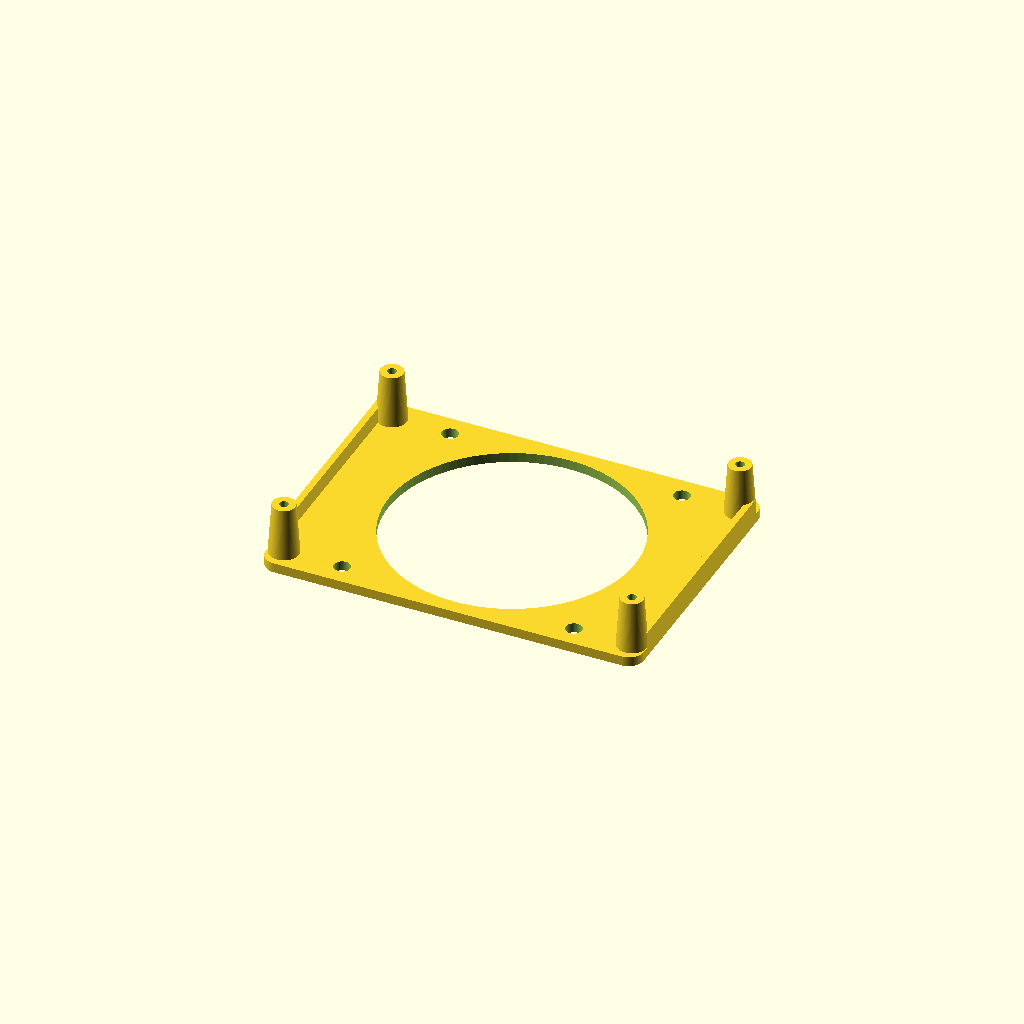
Cell 1: rendered with the file's own defaults.
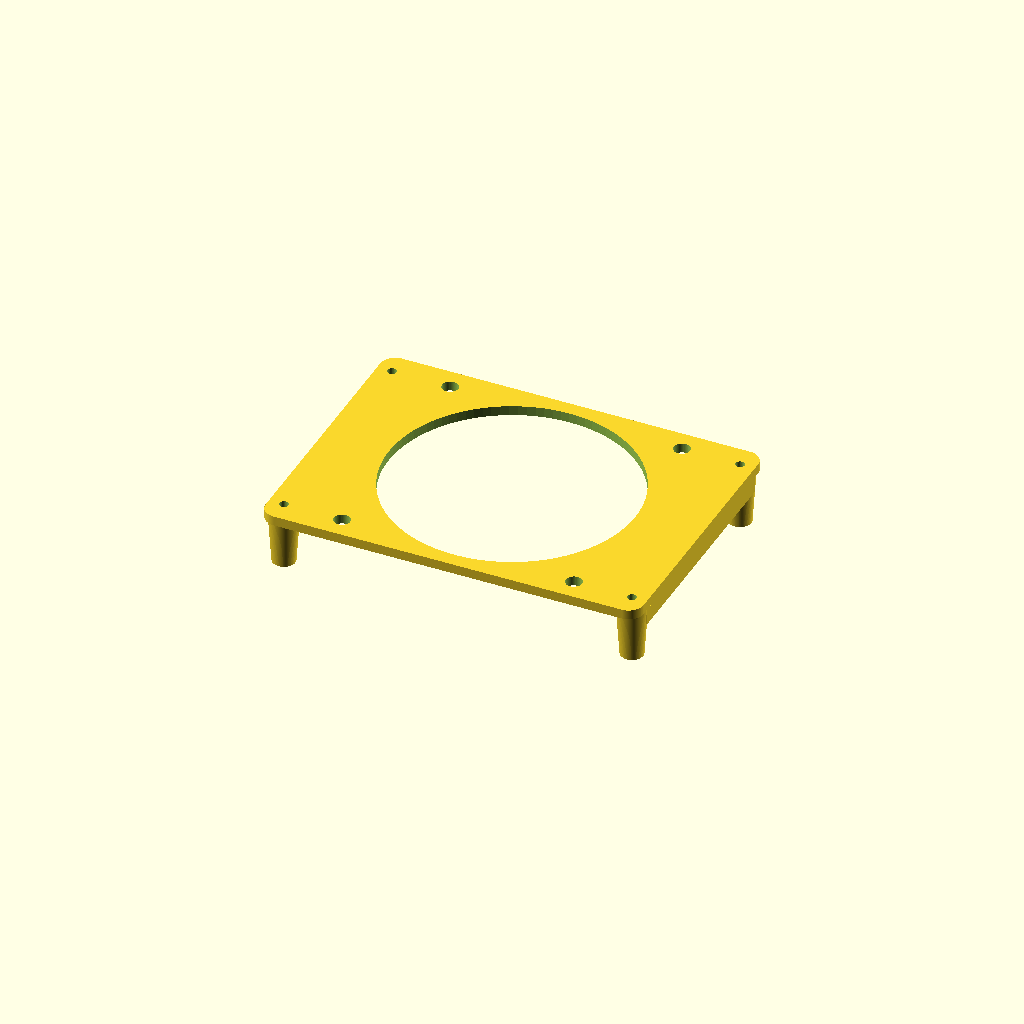
Cell 2: the same model with posicao_impressao = false.
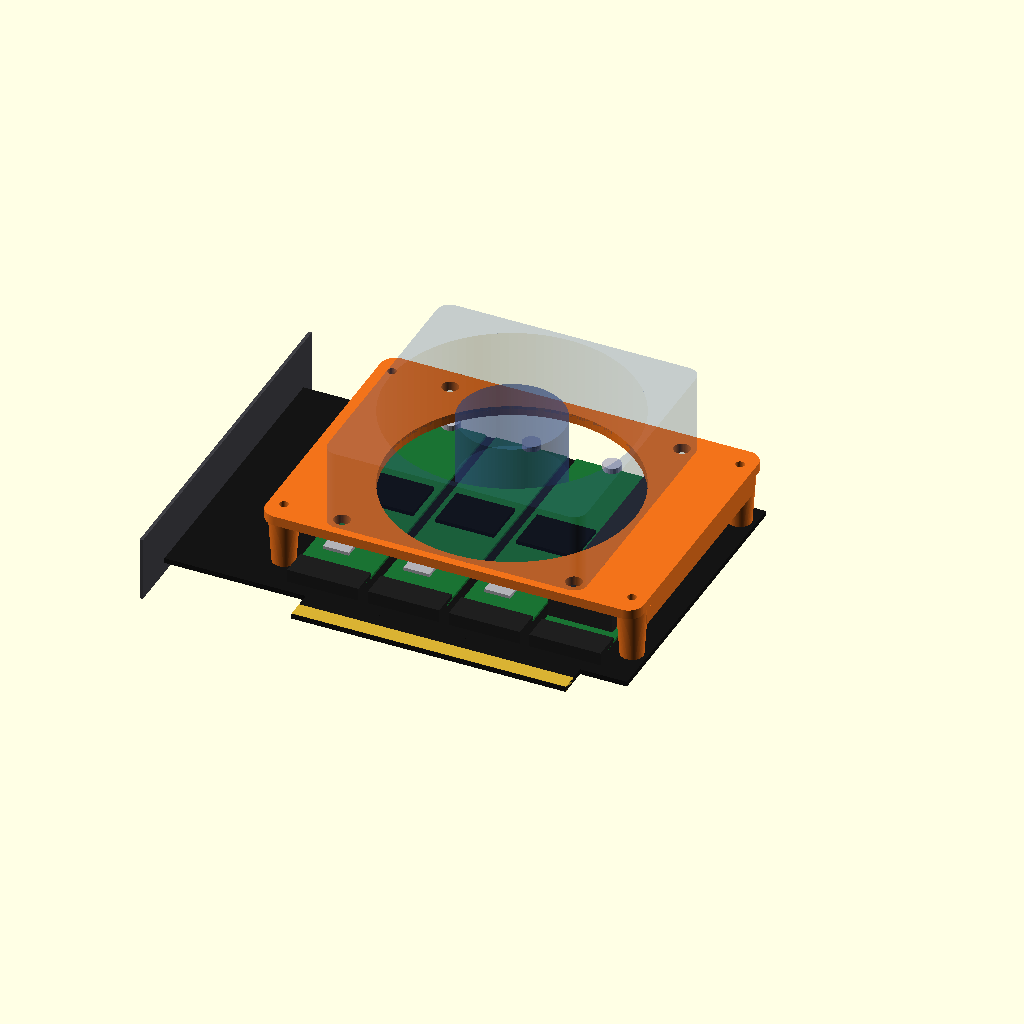
Cell 3: the same model with mostrar_conjunto = true.
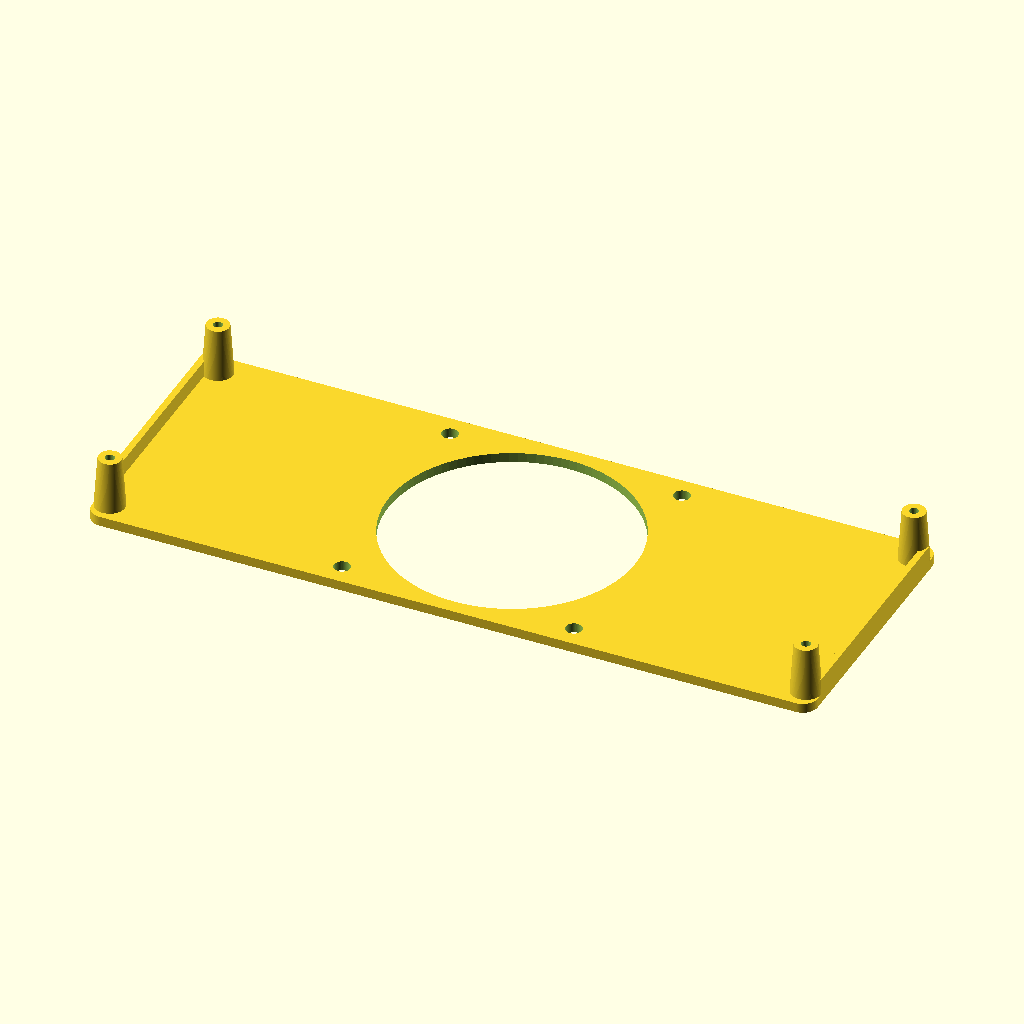
Cell 4 — furos_x set to 214.8, the other parameters unchanged.
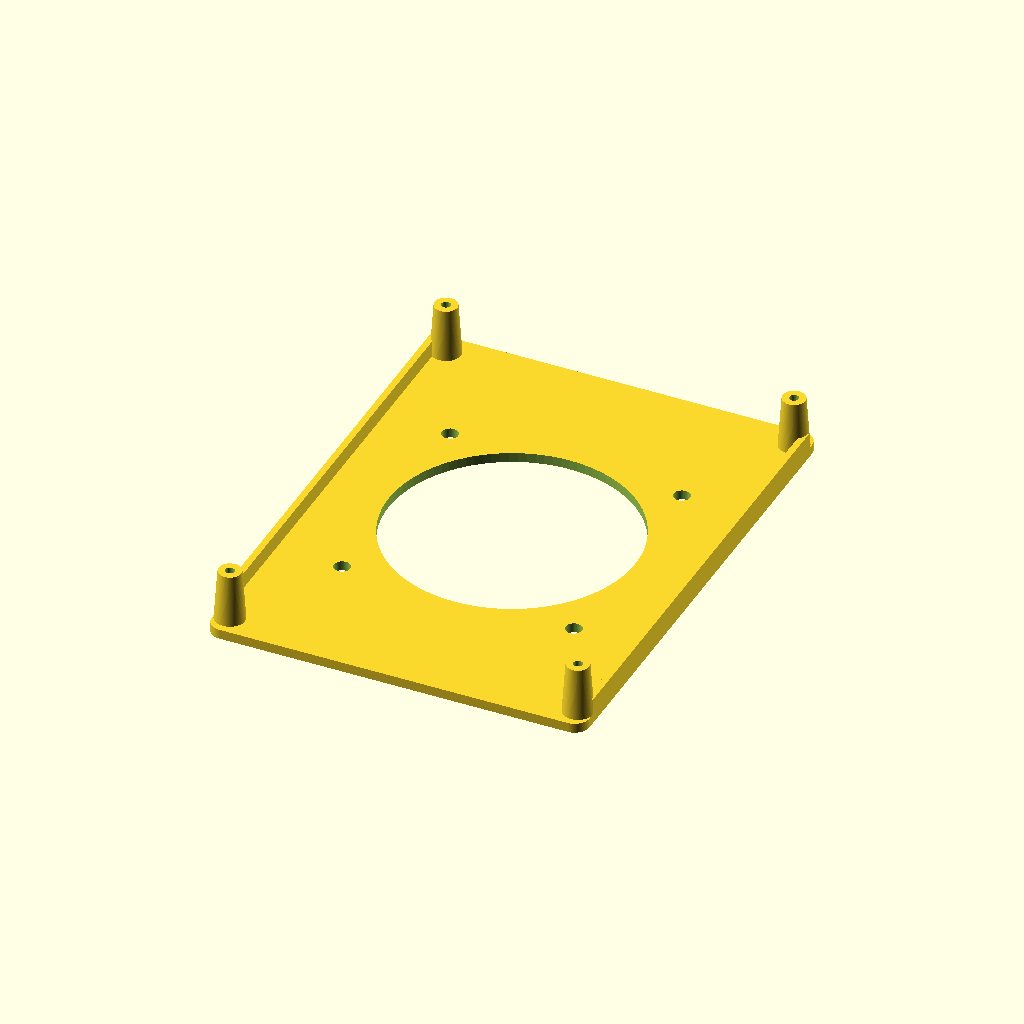
Cell 5 — furos_y set to 143, the other parameters unchanged.
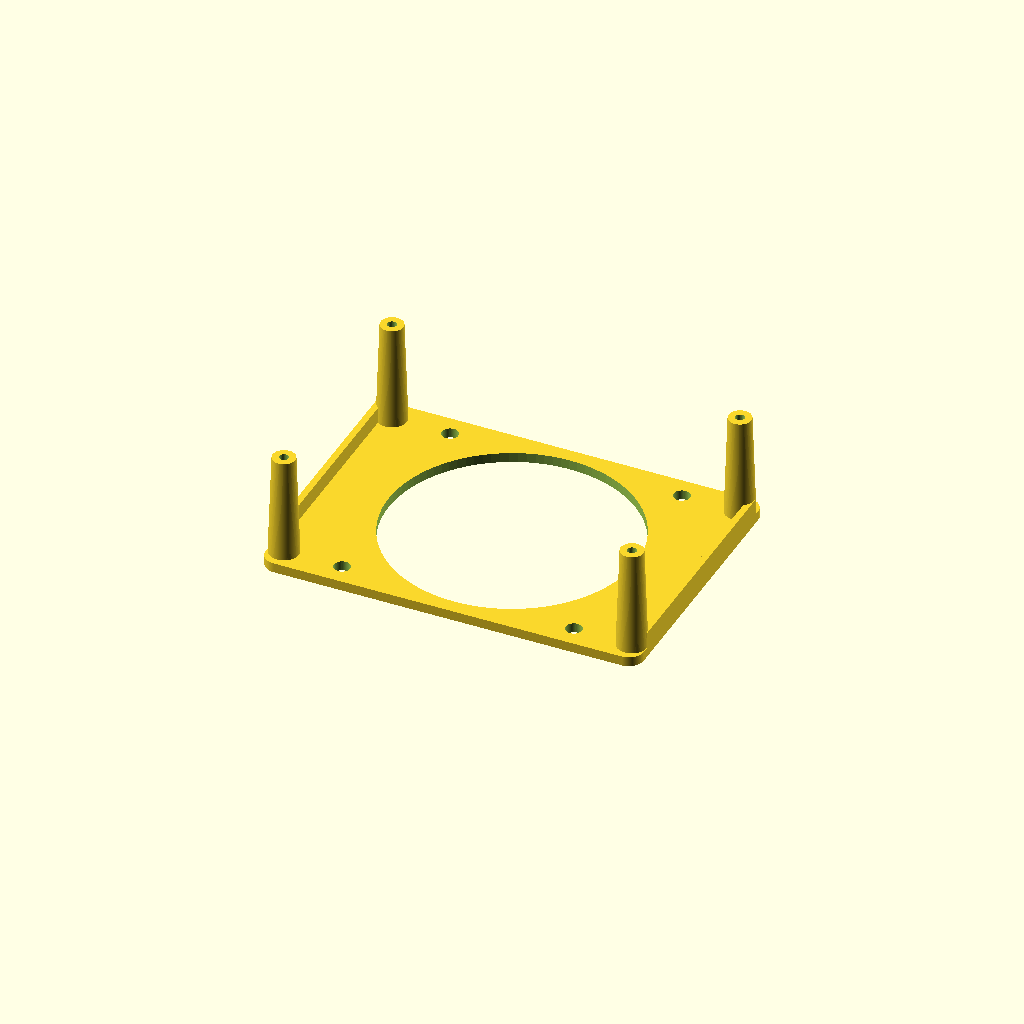
Cell 6 — altura_pernas set to 32, the other parameters unchanged.
One fixed orthographic camera (rotation 55°, 0°, 25°; colour scheme Cornfield) for every cell.
The OpenSCAD source (suporte_fan80_xs44 NVME.scad):
// =====================================================================
//  Suporte de fan 80 mm para placa PCIe x16 -> 4x M.2 NVMe
//  Placa: XS44 VER:2.3 (bifurcation x4x4x4x4)
//
//  Fixa nos 4 furos M3 (com anel dourado) que a placa ja tem em volta
//  dos SSDs. O fan fica centrado sobre os 4 SSDs, soprando para baixo.
//
//  ATENCAO: as medidas dos furos foram estimadas a partir de uma FOTO
//  (escala calibrada pelos contatos PCIe, passo 1,00 mm). Confirme com
//  paquimetro "furos_x" e "furos_y" antes de imprimir.
//
//  Impressao: sem suportes, com a face de cima da chapa na mesa
//  (o STL ja sai nessa posicao). PETG ou ABS/ASA de preferencia.
// =====================================================================

/* [Furos da placa PCIe - CONFIRMAR COM PAQUIMETRO] */
// Distancia entre centros dos furos, no sentido do comprimento da placa (mm)
furos_x = 107.4;
// Distancia entre centros dos furos, no sentido do comprimento dos SSDs (mm)
furos_y = 71.5;

/* [Altura] */
// Altura livre entre a PCB e a parte de baixo da chapa (mm). Aumente se o dissipador dos SSDs for alto.
altura_pernas = 16;
// Espessura da chapa onde o fan apoia (mm)
esp_placa = 3;

/* [Fan] */
// Distancia entre furos do fan (80 mm = 71.5 | 92 mm = 82.5)
fan_furos = 71.5;
// Diametro da abertura de ar (80 mm = 76)
fan_abertura = 76;
// Diametro dos furos do fan (5.0 = parafuso de fan padrao passa livre; 4.5 = M4)
fan_furo_d = 5.0;

/* [Pernas e fixacao M3] */
// Diametro da perna na ponta que encosta na PCB (o anel dourado tem ~6.3 mm)
perna_d_ponta = 7.0;
// Diametro da perna junto da chapa
perna_d_base = 9.2;
// Furo da perna: 2.8 = M3 rosqueia direto no plastico | 3.4 = M3 passante (parafuso longo + porca)
furo_m3_d = 2.8;

/* [Reforcos] */
// Sobra da chapa para fora do centro dos furos, em Y (mm)
margem_y = 6.75;
// Altura da aba de reforco nas laterais (0 = sem aba)
aba_alt = 5;
// Espessura da aba e do bocal
aba_esp = 2;
// Bocal por baixo, em volta da abertura (0 = sem). Atencao: tira esta altura da folga sobre os SSDs
bocal_alt = 0;

/* [Visualizacao] */
// true = posicao de impressao (chapa na mesa) | false = posicao montada
posicao_impressao = true;
// Mostra a placa PCIe, os SSDs e o fan (so para conferir; desligue para exportar o STL)
mostrar_conjunto = false;
// Espessura do fan mostrado no conjunto
fan_esp = 25;

/* [Hidden] */
$fn = 96;
eps = 0.01;
margem_x = perna_d_base / 2;
comp = furos_x + 2 * margem_x;                       // tamanho em X
larg = max(furos_y + 2 * margem_y, fan_furos + 10.5); // tamanho em Y
topo = altura_pernas + esp_placa;

module cantos(dx, dy) {
    for (sx = [-1, 1], sy = [-1, 1])
        translate([sx * dx / 2, sy * dy / 2, 0]) children();
}

module chapa() {
    translate([0, 0, altura_pernas])
        linear_extrude(esp_placa)
            offset(r = margem_x)
                square([comp - 2 * margem_x, larg - 2 * margem_x], center = true);
}

module suporte() {
    difference() {
        union() {
            chapa();
            // pernas conicas (ponta fina na PCB, base larga na chapa)
            cantos(furos_x, furos_y)
                cylinder(d1 = perna_d_ponta, d2 = perna_d_base, h = altura_pernas + eps);
            // abas de reforco nas laterais, ligando as pernas
            if (aba_alt > 0)
                for (sx = [-1, 1])
                    translate([sx * (comp / 2 - aba_esp / 2), 0, altura_pernas - aba_alt / 2])
                        cube([aba_esp, furos_y, aba_alt + eps], center = true);
            // bocal em volta da abertura
            if (bocal_alt > 0)
                translate([0, 0, altura_pernas - bocal_alt])
                    cylinder(d = fan_abertura + 2 * aba_esp, h = bocal_alt + eps);
        }
        // abertura de ar
        translate([0, 0, -1]) cylinder(d = fan_abertura, h = topo + 2);
        // furos do fan
        cantos(fan_furos, fan_furos)
            translate([0, 0, altura_pernas - 1]) cylinder(d = fan_furo_d, h = esp_placa + 2, $fn = 48);
        // furos M3 das pernas (atravessam perna + chapa)
        cantos(furos_x, furos_y)
            translate([0, 0, -1]) cylinder(d = furo_m3_d, h = topo + 2, $fn = 48);
    }
}

// ---------------------------------------------------------------------
//  Conjunto (apenas visual) - posicoes medidas na foto, origem no centro
//  dos 4 furos, Z = 0 na face de cima da PCB
// ---------------------------------------------------------------------
module conjunto() {
    // PCB
    color([0.08, 0.08, 0.08]) {
        translate([-84.3, -49.2, -1.6]) cube([142.7, 91.95, 1.6]);
        translate([-40.7, -58.8, -1.6]) cube([84.65, 9.7, 1.6]);
    }
    // contatos PCIe
    color([0.85, 0.7, 0.2]) translate([-40.7, -58.6, -1.61]) cube([84.65, 5, 1.62]);
    // espelho
    color([0.25, 0.25, 0.27]) translate([-86.0, -62, -6]) cube([1, 112, 20]);
    // furos com anel
    color([0.85, 0.75, 0.45]) cantos(107.4, 71.5)
        difference() { cylinder(d = 6.3, h = 0.05); translate([0, 0, -1]) cylinder(d = 3.2, h = 2); }
    // 4 SSDs 2280 + soquetes
    for (i = [0:3]) translate([-48.4 + i * 24.9, 0, 0]) {
        color([0.1, 0.45, 0.2]) translate([0, -40.3, 2.05]) cube([22, 80, 0.8]);
        color([0.05, 0.05, 0.05]) translate([2.2, -5, 2.85]) cube([18, 14, 1.2]);
        color([0.7, 0.7, 0.72]) translate([4, -30, 2.85]) cube([8, 8, 1.0]);
        color([0.12, 0.12, 0.12]) translate([0, -45, 0]) cube([22, 8.6, 4]);
        color([0.75, 0.75, 0.78]) translate([11, 39.7, 0]) cylinder(d = 5.5, h = 4.6, $fn = 24);
    }
    // dissipador do 4o SSD
    color([0.15, 0.15, 0.15]) translate([-48.4 + 3 * 24.9 + 1, -35, 4.6]) cube([20, 70, 7]);
    // fan
    color([0.2, 0.3, 0.55, 0.28]) translate([0, 0, topo])
        difference() {
            linear_extrude(fan_esp) offset(r = 4) square([fan_furos + 0.5, fan_furos + 0.5], center = true);
            translate([0, 0, -1]) cylinder(d = fan_abertura, h = fan_esp + 2);
        }
    color([0.2, 0.3, 0.55, 0.4]) translate([0, 0, topo + 2]) cylinder(d = 32, h = fan_esp - 4);
}

if (mostrar_conjunto) {
    color([0.95, 0.45, 0.1]) suporte();
    conjunto();
} else if (posicao_impressao) {
    translate([0, 0, topo]) rotate([180, 0, 0]) suporte();
} else {
    suporte();
}
Parameter table extracted from the source (name, type, default, range or options):
furos_x: number, default 107.4
furos_y: number, default 71.5
altura_pernas: number, default 16
esp_placa: number, default 3
fan_furos: number, default 71.5
fan_abertura: number, default 76
fan_furo_d: number, default 5
perna_d_ponta: number, default 7
perna_d_base: number, default 9.2
furo_m3_d: number, default 2.8
margem_y: number, default 6.75
aba_alt: number, default 5
aba_esp: number, default 2
bocal_alt: number, default 0
posicao_impressao: bool, default true
mostrar_conjunto: bool, default false
fan_esp: number, default 25
